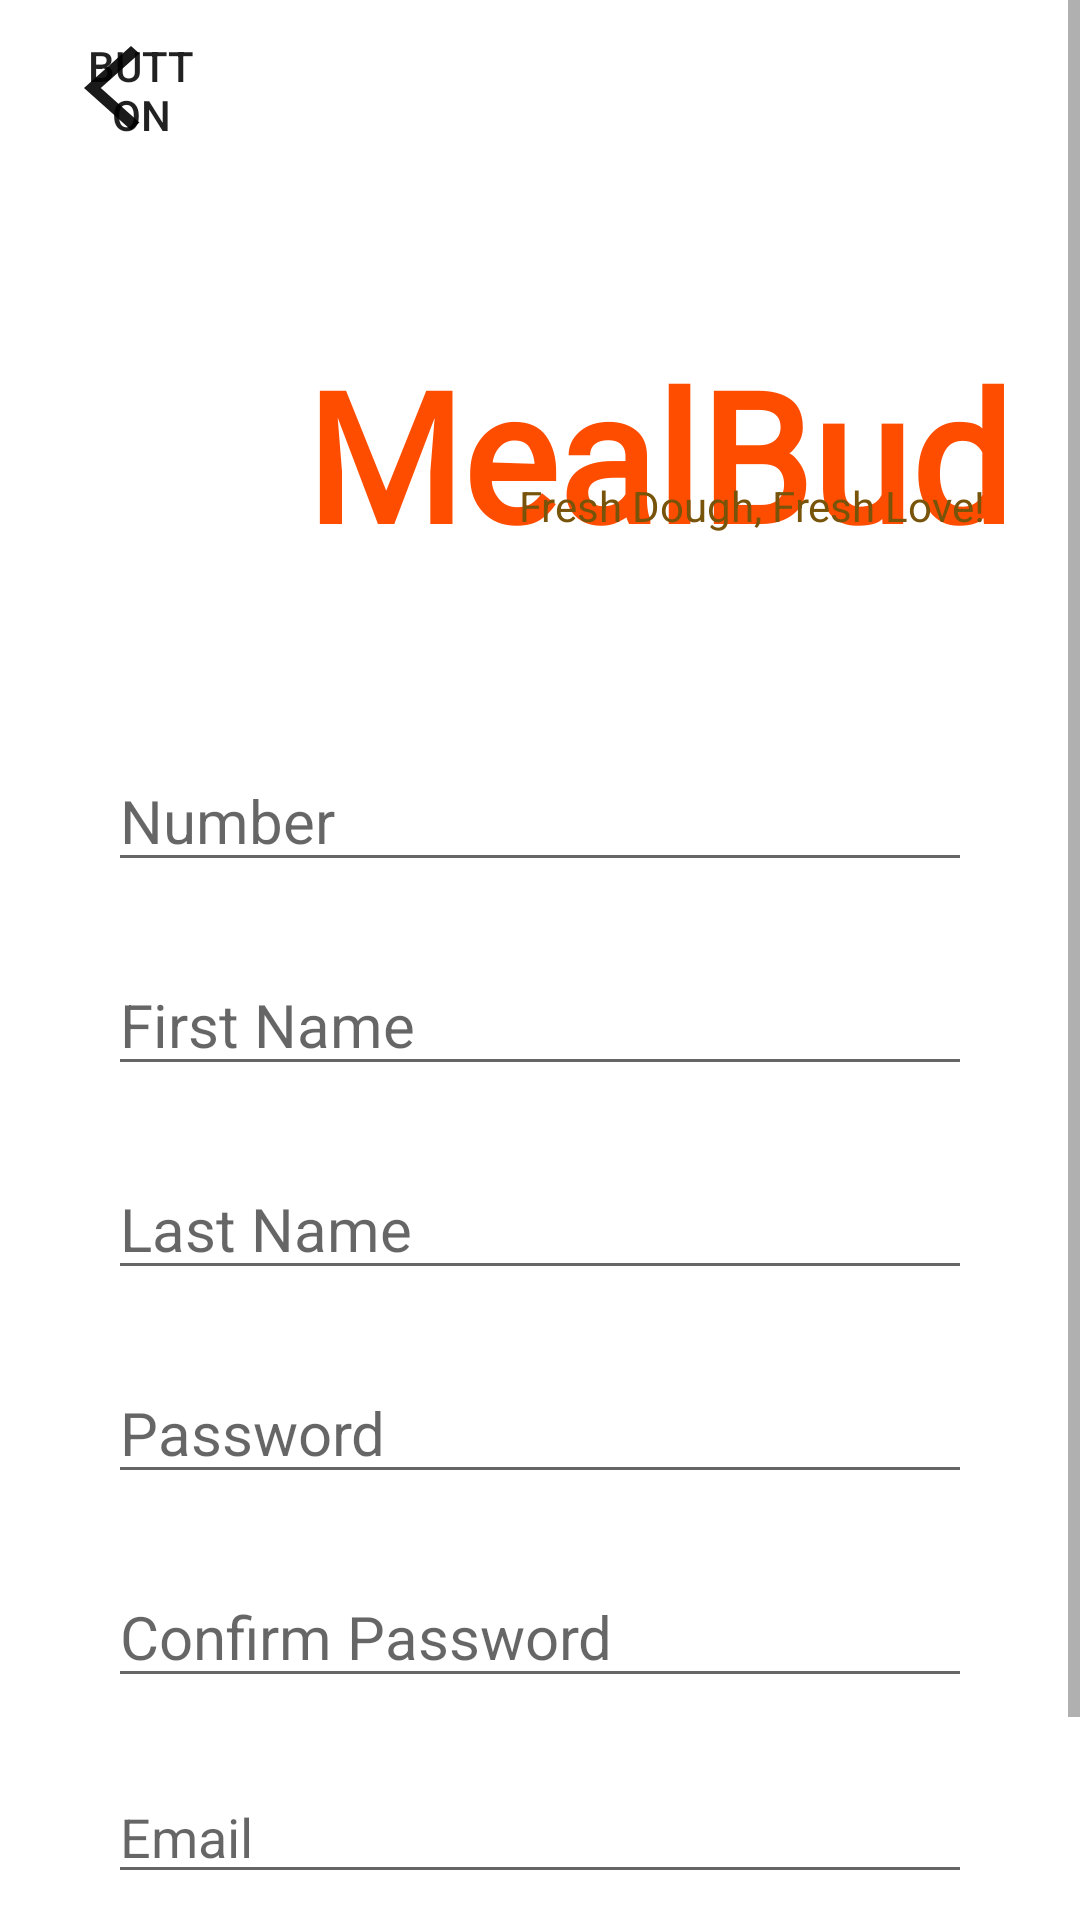

Layout XML and referenced resources for this Android screen:
<!-- AndroidManifest.xml: application theme Theme.MealBuddy -->
<!-- res/layout/activity_sign_up.xml -->
<?xml version="1.0" encoding="utf-8"?>
<androidx.constraintlayout.widget.ConstraintLayout xmlns:android="http://schemas.android.com/apk/res/android"
    xmlns:app="http://schemas.android.com/apk/res-auto"
    xmlns:tools="http://schemas.android.com/tools"
    android:id="@+id/main"
    android:layout_width="match_parent"
    android:layout_height="match_parent"
    tools:context=".SignUpActivity">

    <ScrollView
        android:layout_width="match_parent"
        android:layout_height="match_parent">

        <androidx.constraintlayout.widget.ConstraintLayout
            android:id="@+id/linearLayout2"
            android:layout_width="match_parent"
            android:layout_height="wrap_content"
            android:paddingHorizontal="20dp">

            <ImageView
                android:id="@+id/imageView4"
                android:layout_width="150dp"
                android:layout_height="150dp"
                android:layout_marginTop="76dp"
                app:layout_constraintEnd_toEndOf="parent"
                app:layout_constraintHorizontal_bias="0.036"
                app:layout_constraintStart_toStartOf="parent"
                app:layout_constraintTop_toTopOf="parent"
                app:srcCompat="@drawable/pngegg" />

            <TextView
                android:id="@+id/textView4"
                android:layout_width="wrap_content"
                android:layout_height="wrap_content"
                android:fontFamily="@font/zeyadaregular"
                android:text="@string/textView"
                android:textColor="@color/orange"
                android:textSize="60sp"
                android:textStyle="bold"
                app:layout_constraintBottom_toBottomOf="@+id/imageView4"
                app:layout_constraintEnd_toEndOf="parent"
                app:layout_constraintHorizontal_bias="0.555"
                app:layout_constraintStart_toEndOf="@+id/imageView4"
                app:layout_constraintTop_toTopOf="@+id/imageView4" />

            <TextView
                android:id="@+id/textView5"
                android:layout_width="wrap_content"
                android:layout_height="wrap_content"
                android:layout_marginBottom="48dp"
                android:text="@string/textView2"
                android:textColor="@color/orange1"
                app:layout_constraintBottom_toBottomOf="@+id/imageView4"
                app:layout_constraintEnd_toEndOf="@+id/textView4"
                app:layout_constraintStart_toStartOf="@+id/textView4" />

            <EditText
                android:id="@+id/editTextPhone2"
                android:layout_width="0dp"
                android:layout_height="wrap_content"
                android:layout_marginStart="16dp"
                android:layout_marginTop="24dp"
                android:layout_marginEnd="16dp"
                android:ems="10"
                android:hint="Number"
                android:inputType="phone"
                android:textSize="20sp"
                app:layout_constraintEnd_toEndOf="parent"
                app:layout_constraintStart_toStartOf="parent"
                app:layout_constraintTop_toBottomOf="@+id/imageView4" />

            <EditText
                android:id="@+id/editTextText"
                android:layout_width="0dp"
                android:layout_height="wrap_content"
                android:layout_marginStart="16dp"
                android:layout_marginTop="24dp"
                android:layout_marginEnd="16dp"
                android:ems="10"
                android:hint="First Name"
                android:inputType="text"
                android:textSize="20sp"
                app:layout_constraintEnd_toEndOf="parent"
                app:layout_constraintStart_toStartOf="parent"
                app:layout_constraintTop_toBottomOf="@+id/editTextPhone2" />

            <EditText
                android:id="@+id/editTextText2"
                android:layout_width="0dp"
                android:layout_height="wrap_content"
                android:layout_marginStart="16dp"
                android:layout_marginTop="24dp"
                android:layout_marginEnd="16dp"
                android:ems="10"
                android:hint="Last Name"
                android:inputType="text"
                android:textSize="20sp"
                app:layout_constraintEnd_toEndOf="parent"
                app:layout_constraintStart_toStartOf="parent"
                app:layout_constraintTop_toBottomOf="@+id/editTextText" />

            <EditText
                android:id="@+id/editTextTextPassword2"
                android:layout_width="0dp"
                android:layout_height="wrap_content"
                android:layout_marginStart="16dp"
                android:layout_marginTop="24dp"
                android:layout_marginEnd="16dp"
                android:ems="10"
                android:hint="Password"
                android:inputType="textPassword"
                android:textSize="20sp"
                app:layout_constraintEnd_toEndOf="parent"
                app:layout_constraintStart_toStartOf="parent"
                app:layout_constraintTop_toBottomOf="@+id/editTextText2" />

            <EditText
                android:id="@+id/editTextTextPassword3"
                android:layout_width="0dp"
                android:layout_height="wrap_content"
                android:layout_marginStart="16dp"
                android:layout_marginTop="24dp"
                android:layout_marginEnd="16dp"
                android:ems="10"
                android:hint="Confirm Password  "
                android:inputType="textPassword"
                android:textSize="20sp"
                app:layout_constraintEnd_toEndOf="parent"
                app:layout_constraintStart_toStartOf="parent"
                app:layout_constraintTop_toBottomOf="@+id/editTextTextPassword2" />

            <EditText
                android:id="@+id/editTextTextEmailAddress"
                android:layout_width="0dp"
                android:layout_height="wrap_content"
                android:layout_marginStart="16dp"
                android:layout_marginTop="24dp"
                android:layout_marginEnd="16dp"
                android:ems="10"
                android:hint="Email"
                android:inputType="textEmailAddress"
                app:layout_constraintEnd_toEndOf="parent"
                app:layout_constraintHorizontal_bias="0.496"
                app:layout_constraintStart_toStartOf="parent"
                app:layout_constraintTop_toBottomOf="@+id/editTextTextPassword3" />

            <Button
                android:id="@+id/button3"
                android:layout_width="0dp"
                android:layout_height="wrap_content"
                android:layout_marginStart="24dp"
                android:layout_marginTop="32dp"
                android:layout_marginEnd="24dp"
                android:backgroundTint="@color/black"
                android:fontFamily="@font/bebasneueregular"
                android:text="@string/button3"
                android:textColor="@color/orange"
                android:textSize="24sp"
                android:textStyle="bold"
                app:layout_constraintEnd_toEndOf="parent"
                app:layout_constraintHorizontal_bias="0.0"
                app:layout_constraintStart_toStartOf="parent"
                app:layout_constraintTop_toBottomOf="@+id/editTextTextEmailAddress" />

            <Button
                android:id="@+id/button7"
                android:layout_width="38dp"
                android:layout_height="34dp"
                android:layout_marginStart="8dp"
                android:background="@drawable/baseline_arrow_back_ios_24"
                android:foreground="@drawable/baseline_arrow_back_ios_24"
                android:text="Button"
                app:layout_constraintBottom_toTopOf="@+id/imageView4"
                app:layout_constraintStart_toStartOf="parent"
                app:layout_constraintTop_toTopOf="parent"
                app:layout_constraintVertical_bias="0.29" />

        </androidx.constraintlayout.widget.ConstraintLayout>
    </ScrollView>

</androidx.constraintlayout.widget.ConstraintLayout>
<!-- resources referenced by this layout -->
<resources>
  <color name="black">#FF000000</color>
  <color name="orange">#FF4D00</color>
  <color name="orange1">#78530A</color>
  <!-- drawable baseline_arrow_back_ios_24 (drawable) -->
  <vector xmlns:android="http://schemas.android.com/apk/res/android" android:alpha="0.9" android:autoMirrored="true" android:height="20dp" android:tint="#000000" android:viewportHeight="24" android:viewportWidth="24" android:width="20dp">
        
      <path android:fillColor="@android:color/white" android:pathData="M11.67,3.87L9.9,2.1 0,12l9.9,9.9 1.77,-1.77L3.54,12z"/>
      
  </vector>
  <string name="button3">CREATE ACCOUNT</string>
  <string name="textView">MealBuddy</string>
  <string name="textView2">Fresh Dough, Fresh Love!</string>
  <style name="Theme.MealBuddy" parent="Base.Theme.MealBuddy" />
  <style name="Base.Theme.MealBuddy" parent="Theme.MaterialComponents.DayNight.NoActionBar">
          
          
          <item name="android:statusBarColor">@android:color/transparent</item>
      </style>
</resources>
